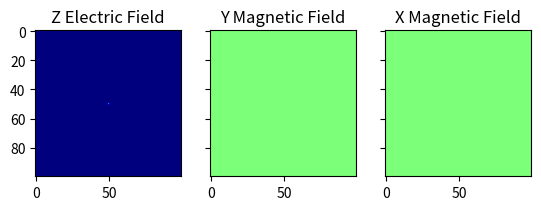

Write Python code to recreate this figure.
import numpy as np
import matplotlib.pyplot as plt
import matplotlib.animation as animation
from tqdm import tqdm

# Settings
dt = 0.1
dx = 0.5
dy = 0.5
steps = 300;
points_x = 100;
points_y = 100;

# Fields
hx = np.zeros((steps, points_x, points_y));
hy = np.zeros((steps, points_x, points_y));
ez = np.zeros((steps, points_x, points_y));

# Material Properties
mu = np.ones((points_x, points_y)) # Permeability
ep = np.ones((points_x, points_y)) # Permittivity
co = np.zeros((points_x, points_y)) # Conductivity

# Run Simulation
for t in tqdm(range(1, steps)):
    for x in range(0, points_x):
        for y in range(0, points_y - 1):
            hx[t, x, y] = hx[t - 1, x, y] - dt / (mu[x, y] * dy) * (ez[t - 1, x, y + 1] - ez[t - 1, x, y])
    for x in range(0, points_x - 1):
        for y in range(0, points_y):
            hy[t, x, y] = hy[t - 1, x, y] + dt / (mu[x, y] * dx) * (ez[t - 1, x + 1, y] - ez[t - 1, x, y])
    for x in range(1, points_x):
        for y in range(1, points_y):
            ez[t, x, y] = ((1 - co[x, y] * dt / ep[x, y] * 0.5) / (1 + co[x, y] * dt / ep[x, y] * 0.5)) * ez[t - 1, x, y]
            ez[t, x, y] += 1 / (1 + co[x,y] * dt / ep[x, y] * 0.5) * (dt / (ep[x, y] * dx) * (hy[t, x, y] - hy[t, x - 1, y]) - dt / (ep[x, y] * dy) * (hx[t, x, y] - hx[t, x, y - 1]))
    ez[t, 50, 50] += np.sin(t * dt)

# Plot Results
fig, (ax1, ax2, ax3) = plt.subplots(1, 3, sharey=True)
time = 0
im1 = ax1.imshow(ez[5], animated=True, cmap='jet')
im2 = ax2.imshow(hy[5], animated=True, cmap='jet')
im3 = ax3.imshow(hx[5], animated=True, cmap='jet')
ax1.title.set_text('Z Electric Field')
ax2.title.set_text('Y Magnetic Field')
ax3.title.set_text('X Magnetic Field')
def f1(t):
    return ez[t]
def f2(t):
    return hy[t]
def f3(t):
    return hx[t]
def updatefig(*args):
    global time
    time+=1
    im1.set_array(f1(time%steps))
    im2.set_array(f2(time%steps))
    im3.set_array(f3(time%steps))
    return im1, im2, im3
ani = animation.FuncAnimation(fig, updatefig, interval=5, blit=True)
plt.show()
